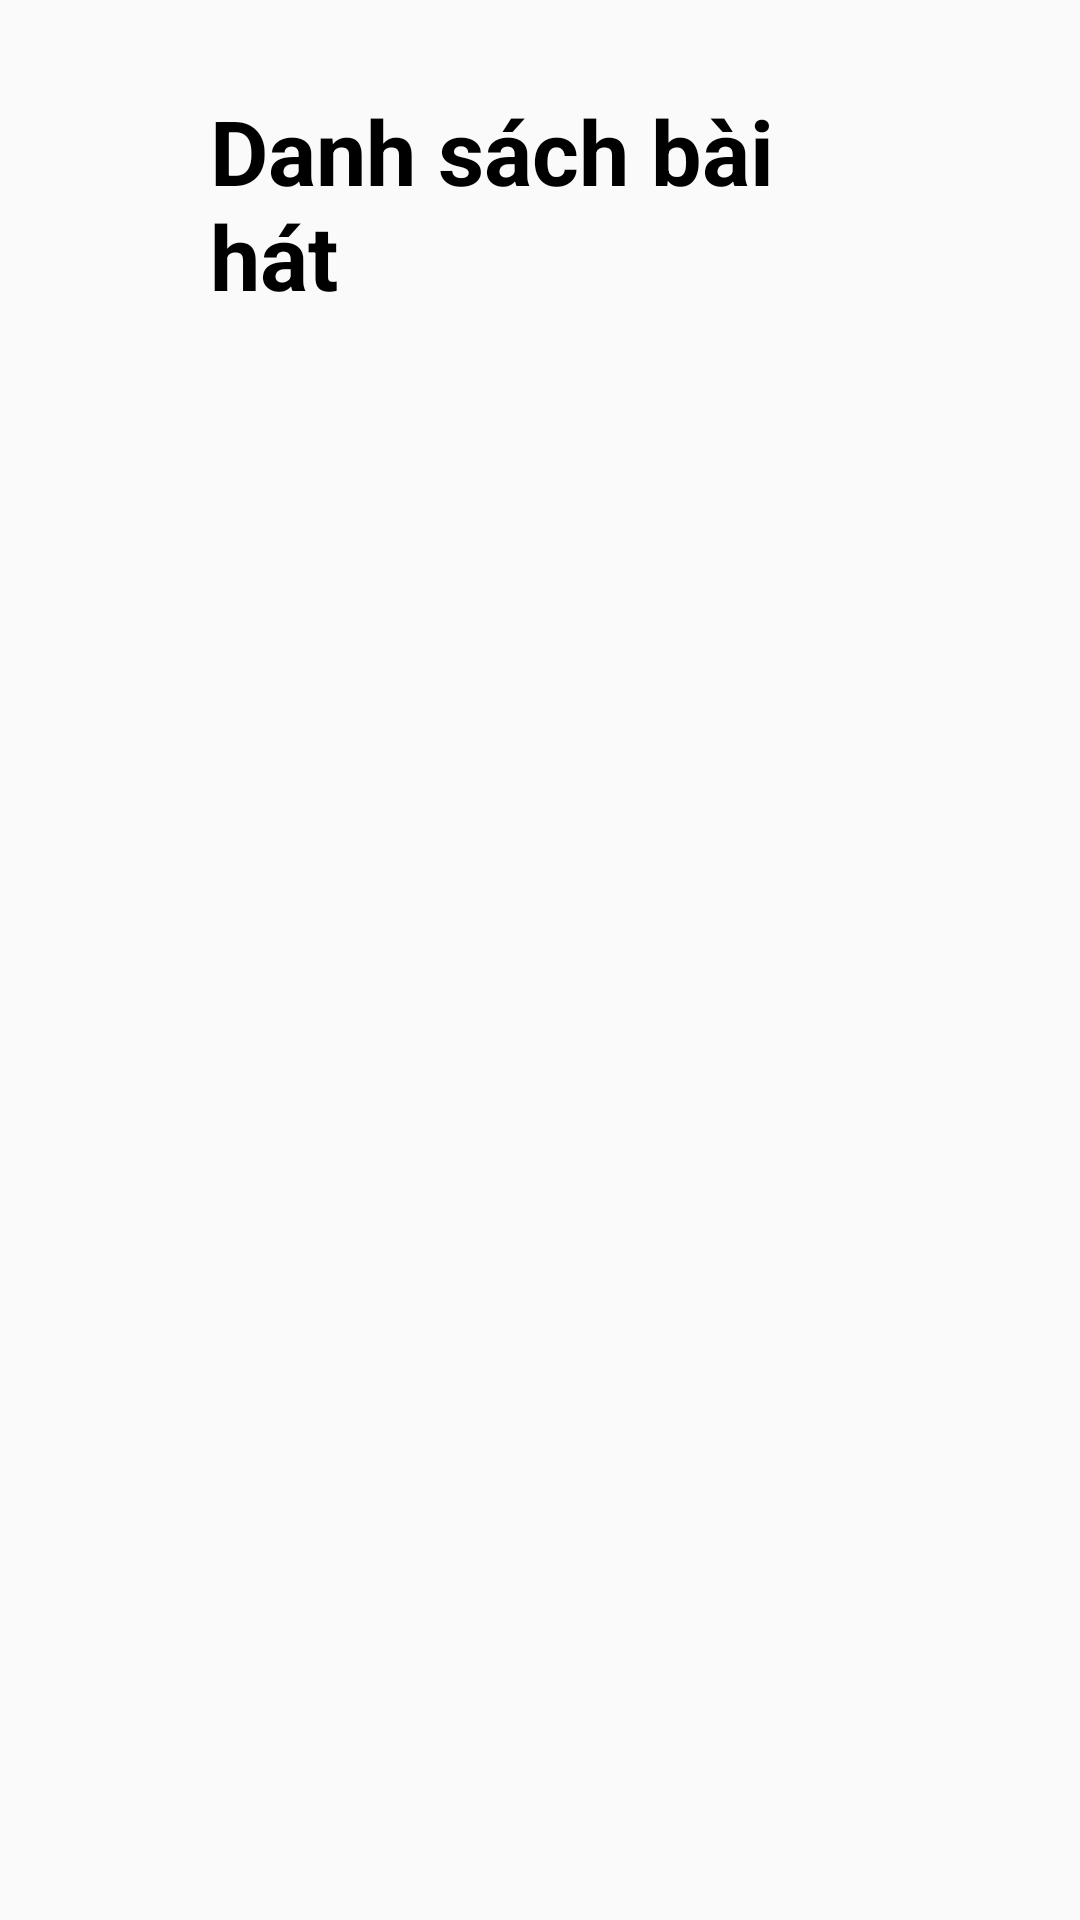

Reconstruct the res/layout file that produces this screen, plus the resources it refers to.
<!-- AndroidManifest.xml: application theme Theme.Fragment -->
<!-- res/layout/fragment_list.xml -->
<?xml version="1.0" encoding="utf-8"?>
<LinearLayout xmlns:android="http://schemas.android.com/apk/res/android"
    android:layout_width="match_parent"
    android:layout_height="match_parent"
    android:orientation="vertical">
    
    <LinearLayout
        android:layout_width="match_parent"
        android:layout_height="100dp"
        android:background="@color/yellow"
        android:orientation="vertical">
        <TextView
            android:layout_width="match_parent"
            android:layout_height="wrap_content"
            android:text="Danh sách bài hát"
            android:textColor="@color/black"
            android:textStyle="bold"
            android:textSize="30dp"
            android:layout_marginTop="30dp"
            android:layout_marginLeft="70dp"
            android:layout_marginRight="70dp"/>
    </LinearLayout>

    <androidx.recyclerview.widget.RecyclerView
        android:id="@+id/recycleView"
        android:layout_width="match_parent"
        android:layout_height="wrap_content"
        android:layout_marginTop="20dp"
        android:layout_marginLeft="30dp"
        />

</LinearLayout>
<!-- resources referenced by this layout -->
<resources>
  <style name="Theme.Fragment" parent="Theme.AppCompat.DayNight.DarkActionBar">
          
          <item name="colorPrimary">@color/purple_500</item>
          <item name="colorPrimaryVariant">@color/purple_700</item>
          <item name="colorOnPrimary">@color/white</item>
          
          <item name="colorSecondary">@color/teal_200</item>
          <item name="colorSecondaryVariant">@color/teal_700</item>
          <item name="colorOnSecondary">@color/black</item>
          
          <item name="android:statusBarColor">?attr/colorPrimaryVariant</item>
          
      </style>
  <!-- not gathered from this repository: default colours our renderer supplied (Android Studio template values) -->
  <color name="purple_500">#FF6200EE</color>
  <color name="purple_700">#FF3700B3</color>
  <color name="teal_200">#FF03DAC5</color>
  <color name="teal_700">#FF018786</color>
  <color name="black">#FF000000</color>
  <color name="white">#FFFFFFFF</color>
</resources>
